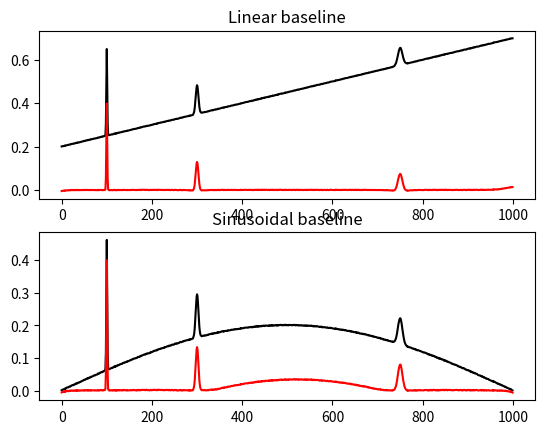

Write Python code to recreate this figure.
#!/usr/bin/python
'''
[redacted]
Baseline correction using adaptive iteratively reweighted penalized least squares

This program is a translation in python of the R source code of airPLS version 2.0
[redacted]
Reference:
Z.-M. Zhang, S. Chen, and Y.-Z. Liang, Baseline correction using adaptive iteratively reweighted penalized least squares. Analyst 135 (5), 1138-1146 (2010).

Description from the original documentation:

Baseline drift always blurs or even swamps signals and deteriorates analytical results, particularly in multivariate analysis.  It is necessary to correct baseline drift to perform further data analysis. Simple or modified polynomial fitting has been found to be effective in some extent. However, this method requires user intervention and prone to variability especially in low signal-to-noise ratio environments. The proposed adaptive iteratively reweighted Penalized Least Squares (airPLS) algorithm doesn't require any user intervention and prior information, such as detected peaks. It iteratively changes weights of sum squares errors (SSE) between the fitted baseline and original signals, and the weights of SSE are obtained adaptively using between previously fitted baseline and original signals. This baseline estimator is general, fast and flexible in fitting baseline.


LICENCE
This program is free software: you can redistribute it and/or modify
it under the terms of the GNU Lesser General Public License as published by
the Free Software Foundation, either version 3 of the License, or
(at your option) any later version.

This program is distributed in the hope that it will be useful,
but WITHOUT ANY WARRANTY; without even the implied warranty of
MERCHANTABILITY or FITNESS FOR A PARTICULAR PURPOSE.  See the
GNU Lesser General Public License for more details.

You should have received a copy of the GNU Lesser General Public License
along with this program.  If not, see <http://www.gnu.org/licenses/>
'''

import numpy as np
from scipy.sparse import csc_matrix, eye, diags
from scipy.sparse.linalg import spsolve

def WhittakerSmooth(x,w,lambda_,differences=1):
    '''
    Penalized least squares algorithm for background fitting
    
    input
        x: input data (i.e. chromatogram of spectrum)
        w: binary masks (value of the mask is zero if a point belongs to peaks and one otherwise)
        lambda_: parameter that can be adjusted by user. The larger lambda is,  the smoother the resulting background
        differences: integer indicating the order of the difference of penalties
    
    output
        the fitted background vector
    '''
    X=np.matrix(x)
    m=X.size
    E=eye(m,format='csc')
    for i in range(differences):
        E=E[1:]-E[:-1] # numpy.diff() does not work with sparse matrix. This is a workaround.
    W=diags(w,0,shape=(m,m))
    A=csc_matrix(W+(lambda_*E.T*E))
    B=csc_matrix(W*X.T)
    background=spsolve(A,B)
    return np.array(background)

def airPLS(x, lambda_=100, porder=1, itermax=15):
    '''
    Adaptive iteratively reweighted penalized least squares for baseline fitting
    
    input
        x: input data (i.e. chromatogram of spectrum)
        lambda_: parameter that can be adjusted by user. The larger lambda is,  the smoother the resulting background, z
        porder: adaptive iteratively reweighted penalized least squares for baseline fitting
    
    output
        the fitted background vector
    '''
    m=x.shape[0]
    w=np.ones(m)
    for i in range(1,itermax+1):
        z=WhittakerSmooth(x,w,lambda_, porder)
        d=x-z
        dssn=np.abs(d[d<0].sum())
        if(dssn<0.001*(abs(x)).sum() or i==itermax):
            if(i==itermax): print('WARNING max iteration reached!')
            break
        w[d>=0]=0 # d>0 means that this point is part of a peak, so its weight is set to 0 in order to ignore it
        w[d<0]=np.exp(i*np.abs(d[d<0])/dssn)
        w[0]=np.exp(i*(d[d<0]).max()/dssn) 
        w[-1]=w[0]
    return z

if __name__=='__main__':
    '''
    Example usage and testing
    '''
    print('Testing...')
    from scipy.stats import norm
    import matplotlib.pyplot as pl
    x=np.arange(0,1000,1)
    g1=norm(loc = 100, scale = 1.0) # generate three gaussian as a signal
    g2=norm(loc = 300, scale = 3.0)
    g3=norm(loc = 750, scale = 5.0)
    signal=g1.pdf(x)+g2.pdf(x)+g3.pdf(x)
    baseline1=5e-4*x+0.2 # linear baseline
    baseline2=0.2*np.sin(np.pi*x/x.max()) # sinusoidal baseline
    noise=np.random.random(x.shape[0])/500
    print('Generating simulated experiment')
    y1=signal+baseline1+noise
    y2=signal+baseline2+noise
    print('Removing baselines')
    c1=y1-airPLS(y1) # corrected values
    c2=y2-airPLS(y2) # with baseline removed
    print('Plotting results')
    fig,ax=pl.subplots(nrows=2,ncols=1)
    ax[0].plot(x,y1,'-k')
    ax[0].plot(x,c1,'-r')
    ax[0].set_title('Linear baseline')
    ax[1].plot(x,y2,'-k')
    ax[1].plot(x,c2,'-r')
    ax[1].set_title('Sinusoidal baseline')
    pl.show()
    print('Done!')

